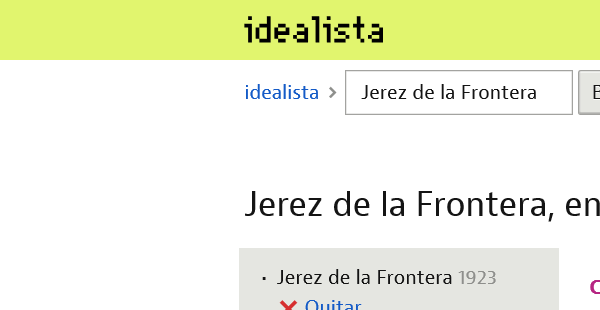
Task: Coger todos los anuncios de casa de una ciudad y exportarlo a CSV
Workflow: GetDetails

Step 1: Attach Browser 'iexplore.exe Jerez' in window '* - idealista'

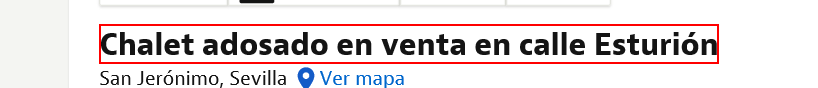
Step 2: find the element

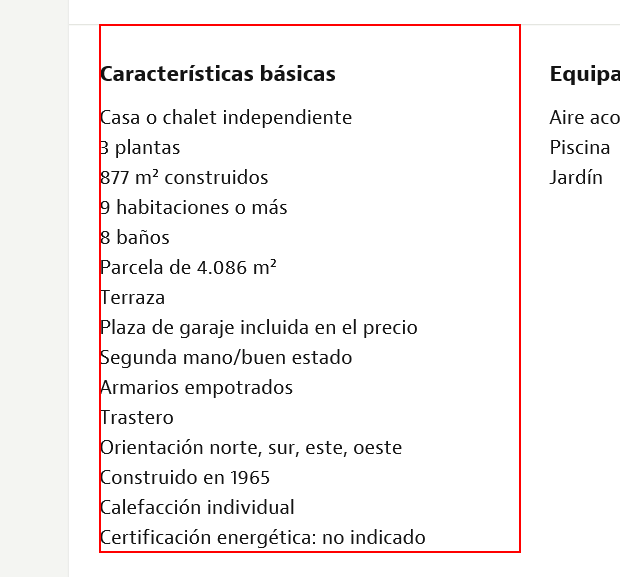
Step 3 [then]: get-text from the element